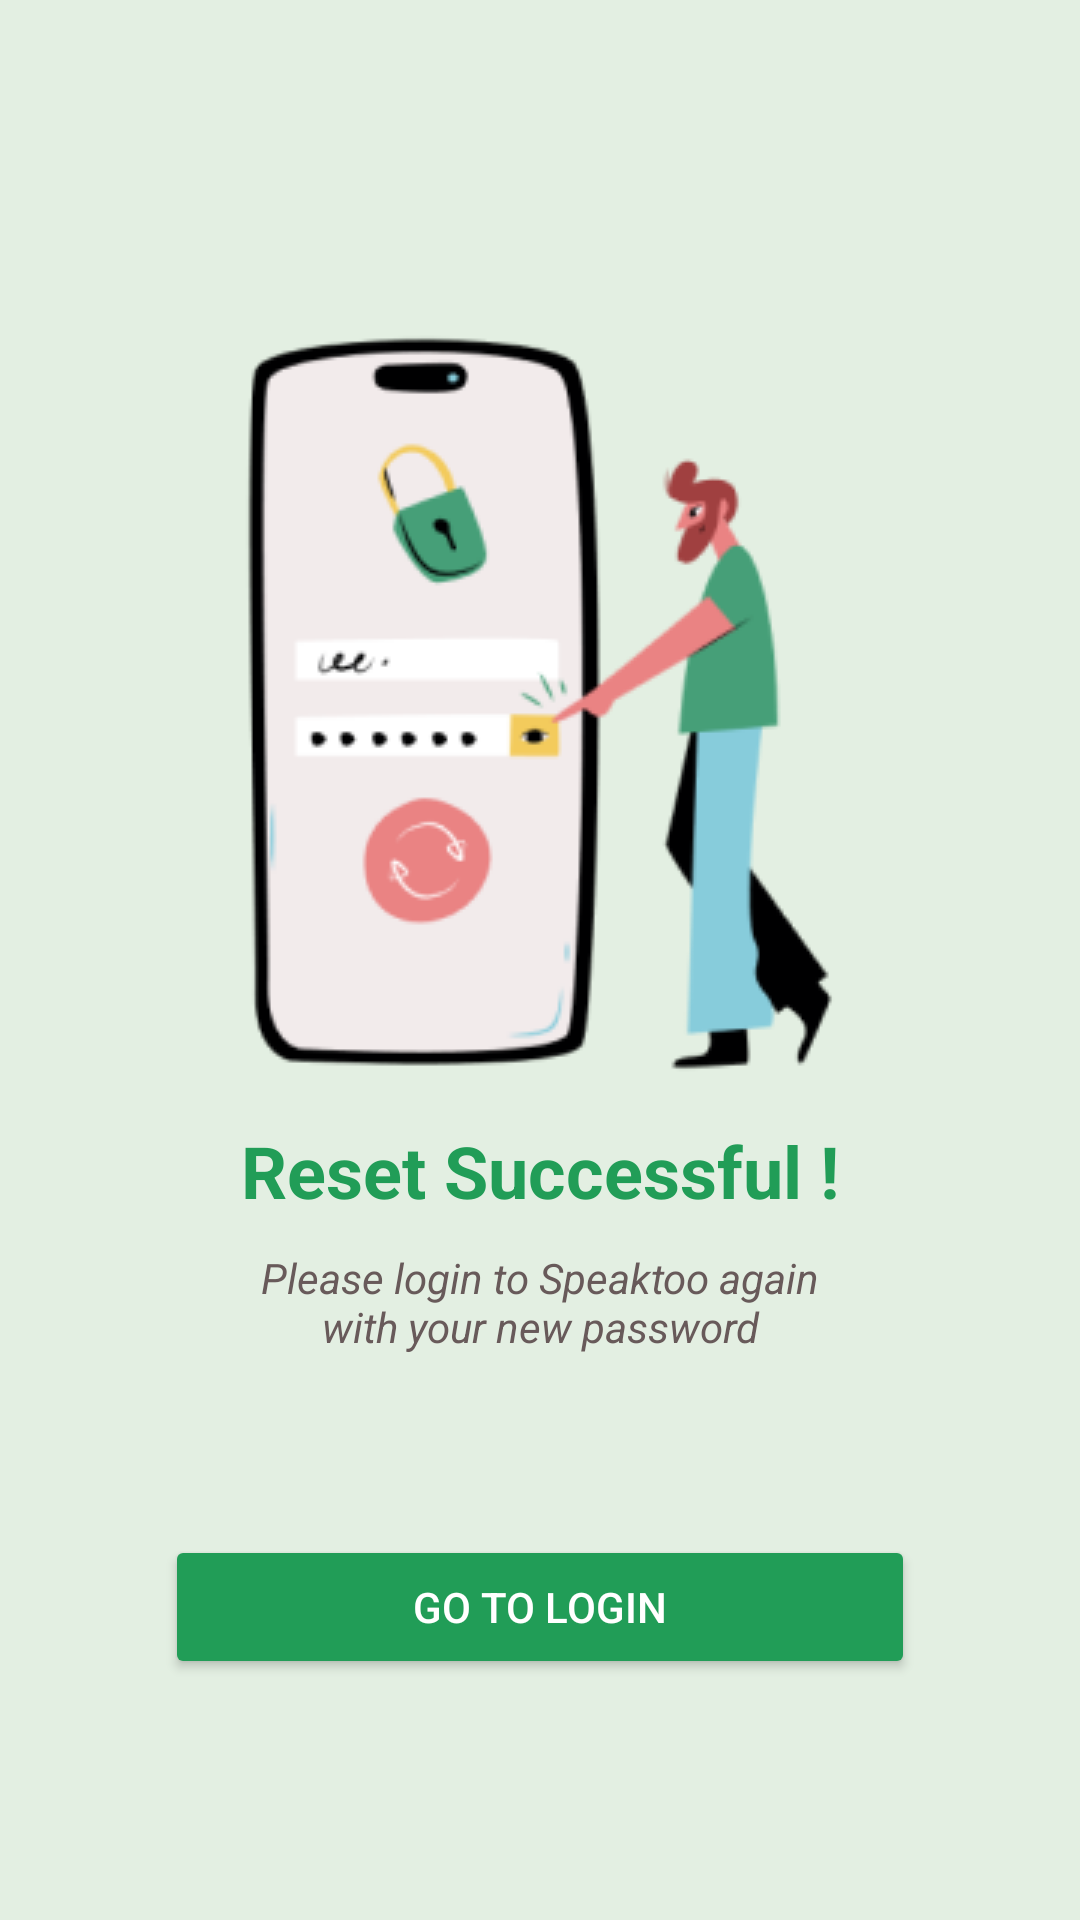

Layout XML and referenced resources for this Android screen:
<!-- AndroidManifest.xml: application theme Theme.Speaktoo -->
<!-- res/layout/activity_password_successful.xml -->
<?xml version="1.0" encoding="utf-8"?>
<androidx.constraintlayout.widget.ConstraintLayout xmlns:android="http://schemas.android.com/apk/res/android"
    xmlns:app="http://schemas.android.com/apk/res-auto"
    xmlns:tools="http://schemas.android.com/tools"
    android:id="@+id/main"
    android:layout_width="match_parent"
    android:layout_height="match_parent"
    android:paddingLeft="@dimen/activity_horizontal_margin"
    android:paddingTop="@dimen/activity_vertical_margin"
    android:paddingRight="@dimen/activity_horizontal_margin"
    android:paddingBottom="@dimen/activity_vertical_margin"
    android:background="#E3EFE2"
    tools:context=".ui.activity.successful.PasswordSuccessful">

    <ImageView
        android:id="@+id/main_image"
        android:layout_width="wrap_content"
        android:layout_height="wrap_content"
        android:layout_marginTop="100dp"
        android:src="@drawable/background_password_successful"
        app:layout_constraintTop_toTopOf="parent"
        app:layout_constraintStart_toStartOf="parent"
        app:layout_constraintEnd_toEndOf="parent" />

    <TextView
        android:id="@+id/password_successful_title"
        android:layout_width="match_parent"
        android:layout_height="wrap_content"
        android:layout_marginTop="5dp"
        android:text="@string/password_successful_title_text"
        android:textSize="24sp"
        android:textStyle="bold"
        android:textColor="#219D57"
        android:textAlignment="center"
        app:layout_constraintTop_toBottomOf="@+id/main_image" />

    <TextView
        android:id="@+id/password_successful_desc"
        android:layout_width="200dp"
        android:layout_height="wrap_content"
        android:layout_marginTop="10dp"
        android:text="@string/password_successful_desc_text"
        android:textSize="14sp"
        android:textStyle="italic"
        android:textColor="#685A5A"
        android:textAlignment="center"
        app:layout_constraintStart_toStartOf="parent"
        app:layout_constraintEnd_toEndOf="parent"
        app:layout_constraintTop_toBottomOf="@+id/password_successful_title" />

    <Button
        android:id="@+id/to_login_button"
        android:layout_width="250dp"
        android:layout_height="wrap_content"
        android:layout_marginTop="60dp"
        android:text="@string/action_to_log_in"
        android:textColor="@drawable/text_dark_color"
        android:backgroundTint="@color/dark_green"
        app:layout_constraintStart_toStartOf="parent"
        app:layout_constraintEnd_toEndOf="parent"
        app:layout_constraintTop_toBottomOf="@+id/password_successful_desc" />

</androidx.constraintlayout.widget.ConstraintLayout>
<!-- resources referenced by this layout -->
<resources>
  <color name="dark_green">#219D57</color>
  <!-- drawable background_password_successful (drawable) -->
  <?xml version="1.0" encoding="utf-8"?>
  <bitmap xmlns:android="http://schemas.android.com/apk/res/android"
      android:src="@drawable/image_reset_password_1"
      android:gravity="center" />
  <!-- drawable text_dark_color (drawable) -->
  <?xml version="1.0" encoding="utf-8"?>
  <selector xmlns:android="http://schemas.android.com/apk/res/android">
      
      <item android:color="#757575" android:state_enabled="false" />
  
      
      <item android:color="#685A5A" android:state_pressed="true" />
  
      
      <item android:color="#FFFFFF" />
  </selector>
  <string name="action_to_log_in">Go to login</string>
  <string name="password_successful_desc_text">Please login to Speaktoo again with your new password</string>
  <string name="password_successful_title_text">Reset Successful !</string>
  <style name="Theme.Speaktoo" parent="android:Theme.Material.Light.NoActionBar" />
  <!-- drawable image_reset_password_1: png bitmap (drawable, 19726 bytes) -->
</resources>
